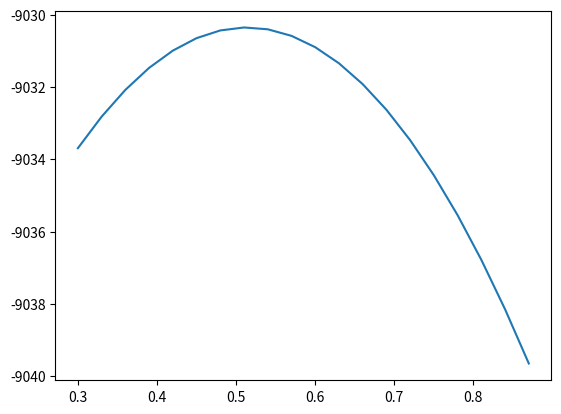

Write Python code to recreate this figure.
import numpy as np
from scipy.stats import norm
import matplotlib.pyplot as plt

# For simplicity, I have just implemented the 1D case
class Kalman_Filter(object):

    def __init__(self, V_epi, mu0=0, V0=1, A=1, b=0, V=1):
        self.mu0 = mu0 # mu0 = mu_tile
        self.V0 = V0 # V0 = sigma2_tile
        self.A = A
        self.b = b
        self.V = V # V = sigma2_eta
        self.V_epi = V_epi
        self.T = None
        
        self.mu_alpha = None
        self.V_alpha = None
        
        self.mu_gamma = None
        self.V_gamma = None
        self.J = None
        
        self.Z1 = None # E[Z_n]
        self.Z2 = None # E[Z_n Z_n-1]
        self.Z3 = None # E[Z_n Z_n]
        
        self.ct = [] # stock p(y_{t} | y_{1:t-1})
        self.log_lokelihood = 0 # stock likelihood for current set of parameters
        self.log_likelihoods = [] # stock the likelihoods when traing a model
        
    def compute_alpha_t(self, y, t):
        '''All sigma are squared: sigma2 == variance'''
        if t == 0:
            denom = self.V0 + self.V_epi
            self.mu_alpha[t] = (y * self.V0 + self.V_epi * self.mu0) / denom
            self.V_alpha[t] = self.V0 * self.V_epi / denom
            self.ct[t] = norm.pdf(y, loc=self.mu0, scale=np.sqrt(denom))
        else:
            sigma2_tmp = self.V + self.A * self.A * self.V_alpha[t-1]
            denom = sigma2_tmp + self.V_epi
            nom = sigma2_tmp * y + self.V_epi * (self.A * self.mu_alpha[t-1] + self.b)
            self.mu_alpha[t] = nom / denom
            self.V_alpha[t] = self.V_epi * sigma2_tmp / denom
            self.ct[t] = norm.pdf(y, loc=self.A*self.mu_alpha[t-1]+self.b, scale=np.sqrt(denom))
        return

    def compute_alpha_hat(self, Y):
        '''This function compute alpha_hat = p(z_t|x_{1:t})'''
        #Y = np.array(Y)
        self.T = T
        if self.mu_alpha is None:
            self.mu_alpha = np.zeros(T)
            self.V_alpha = np.zeros(T)
            self.ct = np.zeros(T)
        for t in range(T):
            self.compute_alpha_t(Y[t], t)
        self.log_likelihood = np.sum(np.log(self.ct))
        self.log_likelihoods.append(self.log_likelihood)
        return
    
    def compute_gamma_t(self, y, t):
        if t == self.T-1:
            self.mu_gamma[t] = self.mu_alpha[t]
            self.V_gamma[t] = self.V_alpha[t]
        else:
            P = self.V + self.A * self.A * self.V_alpha[t]
            J = self.A * self.V_alpha[t] / P
            self.J[t] = J
            self.mu_gamma[t] = self.mu_alpha[t] + J * (self.mu_gamma[t+1] - self.b - self.A * self.mu_alpha[t])
            self.V_gamma[t] = self.V_alpha[t] + J * J * (self.V_gamma[t+1] - P)
        return
    
    def compute_gamma(self, Y):
        '''This function compute gamma(z_t) = p(z_t | x_{1:T})'''
        #Y = np.array(Y)
        if self.mu_gamma is None:
            self.mu_gamma = np.zeros(self.T)
            self.V_gamma = np.zeros(self.T)
            self.J = np.zeros(self.T)
        for t in reversed(range(self.T)):
            self.compute_gamma_t(Y[t], t)
        return
    
    def E_step(self, Y):
        '''This functiom implements the Expectation step for EM learning model parameters'''
        self.compute_alpha_hat(Y)
        self.compute_gamma(Y)
        
        self.Z1 = self.mu_gamma.copy()
        self.Z2 = self.J[:-1] * self.V_gamma[1:] + self.mu_gamma[1:] * self.mu_gamma[:-1]
        self.Z3 = self.V_gamma + self.mu_gamma * self.mu_gamma
        
    def M_step(self, Y):
        '''This function implements the Maximization step for EM learning model parameters'''
        self.mu0 = self.Z1[0]
        self.V0 = self.Z3[0] - self.Z1[0] ** 2
        
        a1, a2, a3, a4 = np.sum(self.Z2), np.mean(self.Z1[1:]), np.mean(self.Z1[:-1]), np.sum(self.Z3[:-1])
        self.b = (a2 * a4 - a1 * a3) / (a4 * (self.T-1) - a3 ** 2)
        self.A = (a1 - a3 * self.b) / a4
        a5 = np.sum(self.Z3[1:])
        self.V = a5 - 2*self.b*a2 + self.b**2 -2*self.A*(a1-self.b*a3) + self.A*self.A*a4
        self.V = self.V / (self.T-1)
        return
    
    def fit(self, Y, epsilon=1e-3, n_iter=1000, verbose=True):
        '''This function train a Kalman filter'''
        Y = np.array(Y)
        self.T = Y.shape[0]
        i = 0
        old_lkh = -np.inf
        while True:
            self.E_step(Y)
            if i%5 == 0 and verbose:
                print('iter ', i, ' log_likelihood = ', self.log_likelihood)
                print(' mu0:', '%0.3f' % self.mu0, 
                      ' V0:', '%0.3f' % self.V0,
                      ' A:', '%0.3f' % self.A,
                      ' b:', '%0.5f' % self.b,
                      ' V:', '%0.3f' % self.V)
            if np.abs(self.log_likelihood - old_lkh) < epsilon:
                break
            old_lkh = self.log_likelihood
            i += 1
            self.M_step(Y)
            if i > n_iter: break
        return

    @staticmethod
    def compute_log_likelihood(Y, mu0, V0, A, b, V, V_epi):
        '''A static version for computing log-likelihood for a given set of model parameters without using class instance'''
        Y = np.array(Y)
        T = Y.shape[0]
        mu_alpha = np.zeros(T)
        V_alpha = np.zeros(T)
        ct = np.zeros(T)
        for t in range(T):
            # Kalman_Filter._compute_alpha_t(Y[t], t, ct, mu_alpha, V_alpha, mu0, V0, A, b, V, V_epi)
            y = Y[t]
            if t == 0:
                denom = V0 + V_epi
                mu_alpha[0] = (y * V0 + V_epi * mu0) / denom
                V_alpha[0] = V0 * V_epi / denom
                ct[0] = norm.pdf(y, loc=mu0, scale=np.sqrt(denom))
            else:
                sigma2_tmp = V + A * A * V_alpha[t-1]
                denom = sigma2_tmp + V_epi
                nom = sigma2_tmp * y + V_epi * (A * mu_alpha[t-1] + b)
                mu_alpha[t] = nom / denom
                V_alpha[t] = V_epi * sigma2_tmp / denom
                ct[t] = norm.pdf(y, loc=A*mu_alpha[t-1]+b, scale=np.sqrt(denom))
        return np.sum(np.log(ct))

#     @classmethod
#     def compute_log_likelihood(Y, t, ct, mu_alpha, V_alpha, mu0, V0, V_epi, A):
#         Y = np.array(Y)
#         T = Y.shape[0]
#         mu_alpha = np.zeros(T)
#         V_alpha = np.zeros(T)
#         ct = np.zeros(T)
#         for t in range(T):
#             Kalman_Filter._compute_alpha_t(Y[t], t, ct, mu_alpha, V_alpha, mu0, V0, V_epi, A)
#         return np.sum(np.log(ct))
#     @classmethod
#     def _compute_alpha_t(y, t, ct, mu_alpha, V_alpha, mu0, V0, V_epi, A):
#         '''All sigma are squared: sigma2 == variance'''
#         if t == 0:
#             denom = V0 + V_epi
#             mu_alpha[0] = (y * V0 + V_epi * mu0) / denom
#             V_alpha[1] = V0 * V_epi / denom
#             ct[0] = norm.pdf(y, loc=mu0, scale=np.sqrt(denom))
#         else:
#             sigma2_tmp = V + A * A * V_alpha[t-1]
#             denom = sigma2_tmp + V_epi
#             nom = sigma2_tmp * y + V_epi * (A * mu_alpha[t-1] + b)
#             mu_alpha[t] = nom / denom
#             V_alpha[t] = V_epi * sigma2_tmp / denom
#             ct[t] = norm.pdf(y, loc=A*mu_alpha[t-1]+b, scale=np.sqrt(denom))
#         return    

################################################
def generator_ar_1(sigma_epsilon_square=2, sigma_eta_square=0.02, phi=0.975, mu=0.5, T=5000, seed=2345):
    np.random.seed(seed=seed)
    #x = np.random.randn(1)
    x = 0
    ys = np.zeros(T)
    for i in range(T):
        ys[i] = x + np.random.randn(1) * np.sqrt(sigma_epsilon_square)
        x = (x - mu) * phi + mu + np.random.randn(1) * \
            np.sqrt(sigma_eta_square)
    print('sample generated with success !')
    return ys

def main():
    # parameters
    sigma_epsilon_square_0 = 2
    sigma_eta_square_0 = 0.02
    phi_0 = 0.975
    mu_0 = 0.5


    # T = 5000
    # N = 3500
    T = 5000
    N = 600
    observations = generator_ar_1(sigma_epsilon_square=sigma_epsilon_square_0,
                                  sigma_eta_square=sigma_eta_square_0, phi=phi_0, mu=mu_0, T=T)

    mus = [i*0.03 for i in range(10,30)]
    log_likelihoods = []
    for mu in mus:
        A = phi_0
        b = (1 - phi_0) * mu
        log_lkh = Kalman_Filter.compute_log_likelihood(Y=observations,
                                        mu0=0, 
                                        V0=1, 
                                        A=A, 
                                        b=b, 
                                        V=sigma_eta_square_0,
                                        V_epi=sigma_epsilon_square_0)
        print("mu= %0.2f" % mu, " log-lokelihood= %0.3f" % log_lkh)
        log_likelihoods.append(log_lkh)

    # kalman_filter = Kalman_Filter(V_epi=sigma_epsilon_square_0, 
    #                               mu0=0, 
    #                               V0=1, 
    #                               A=1, 
    #                               b=1, 
    #                               V=1)
    # kalman_filter.fit(Y=observations, epsilon=1e-4, n_iter=1000)
    plt.figure()
    plt.plot(mus, log_likelihoods)
    plt.show()

if __name__ == '__main__':
    main()